Image classification data set "data_split" (ImAle/IA_CNN_BrainTumor on GitHub). Class labels (4): glioma, meningioma, no tumor, pituitary tumor.

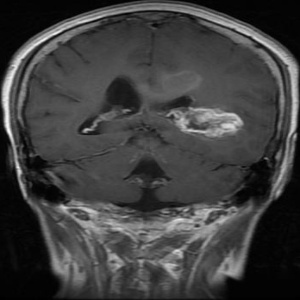
Label: glioma

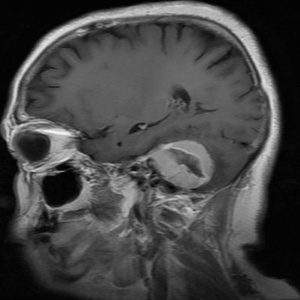
Label: meningioma

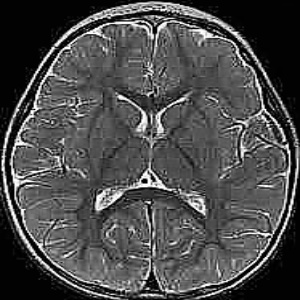
Label: no tumor

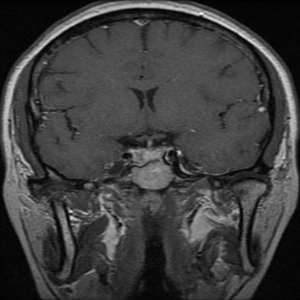
Label: pituitary tumor

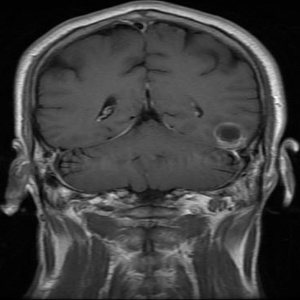
Label: glioma

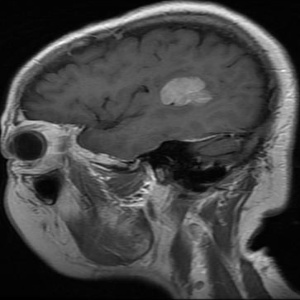
Label: meningioma
